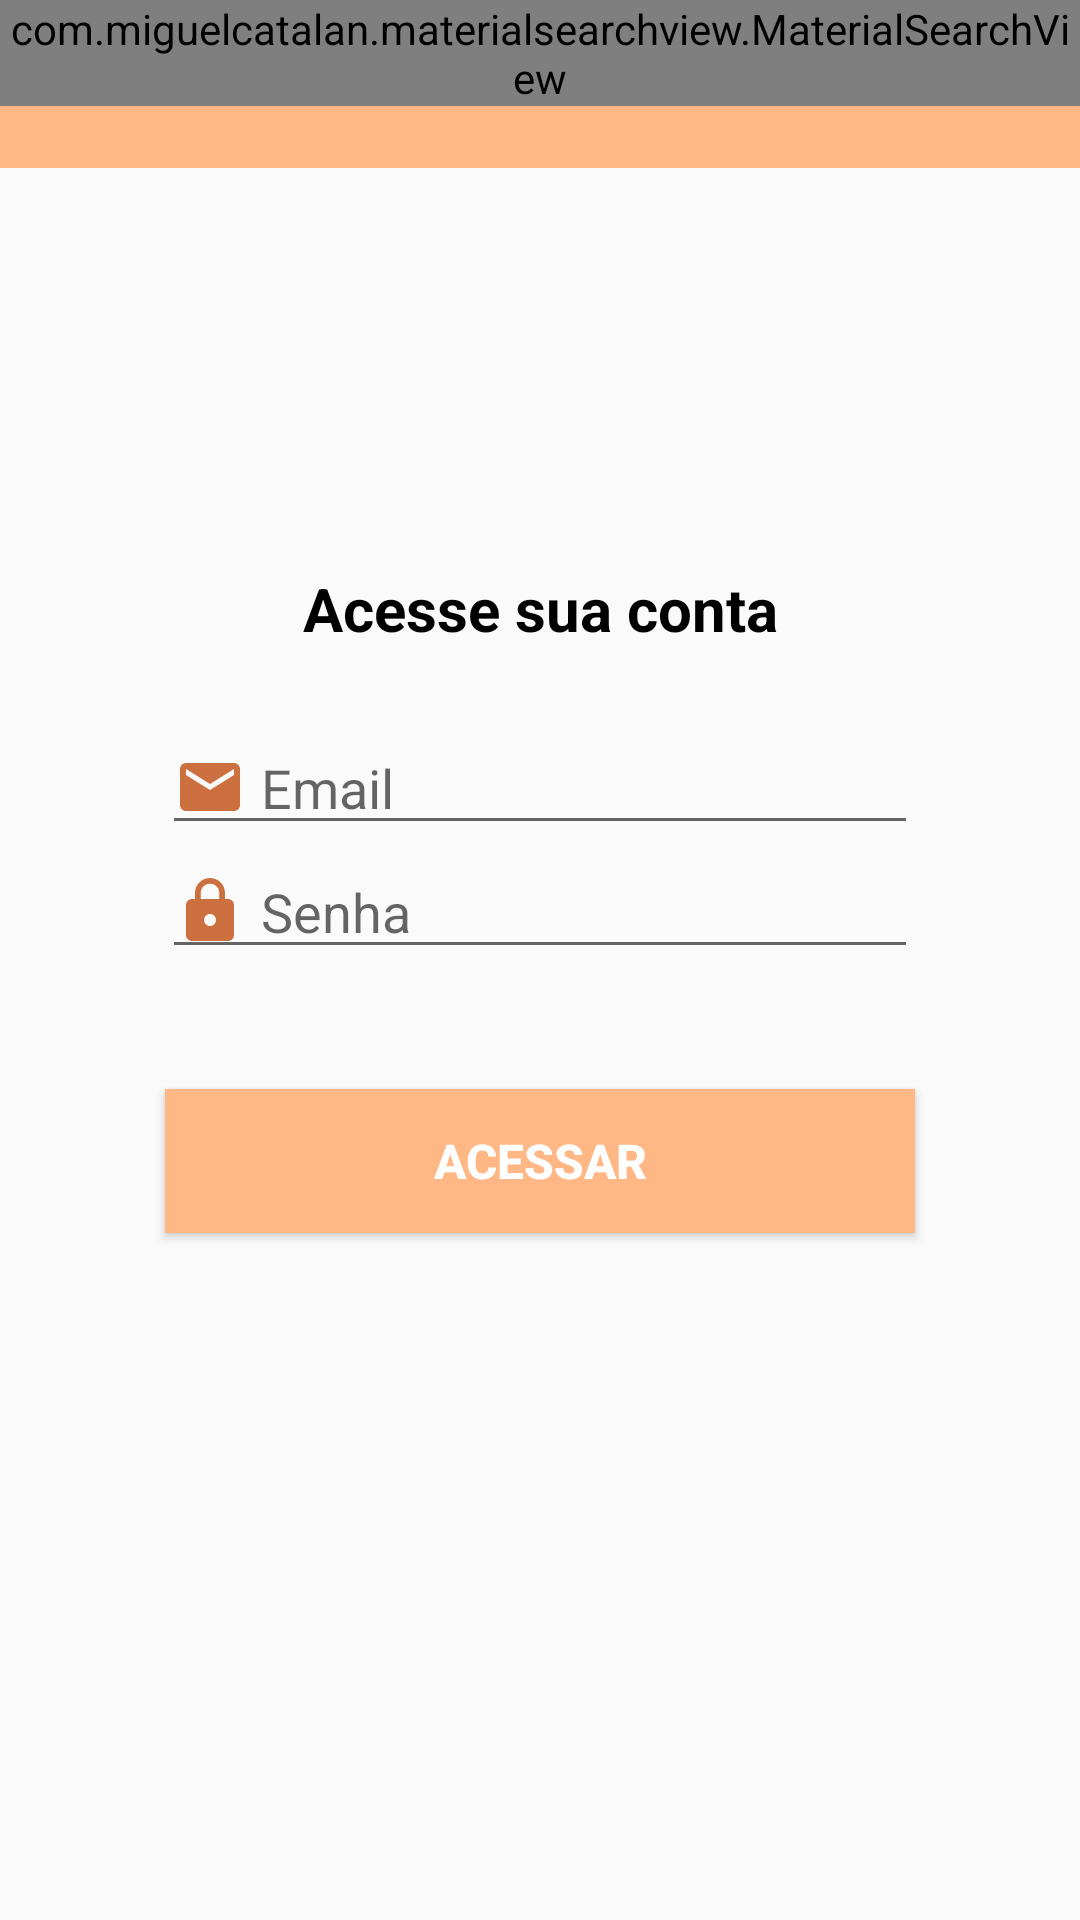

This screen was rendered from an Android layout file. Write that file and the resources it references.
<!-- AndroidManifest.xml: application theme AppTheme -->
<!-- res/layout/activity_login.xml -->
<?xml version="1.0" encoding="utf-8"?>
<androidx.constraintlayout.widget.ConstraintLayout xmlns:android="http://schemas.android.com/apk/res/android"
    xmlns:app="http://schemas.android.com/apk/res-auto"
    xmlns:tools="http://schemas.android.com/tools"
    android:layout_width="match_parent"
    android:layout_height="match_parent"
    tools:context=".activity.MainActivity">

    <include layout="@layout/toolbar"
        android:id="@+id/toolbarUser"
        android:layout_height="wrap_content"
        android:layout_width="match_parent"
        app:layout_constraintStart_toStartOf="parent"
        app:layout_constraintEnd_toEndOf="parent"
        app:layout_constraintTop_toTopOf="parent"/>

    <TextView
        android:id="@+id/text1"
        android:layout_width="200sp"
        android:layout_height="wrap_content"
        android:layout_marginBottom="24dp"
        android:text="Acesse sua conta"
        android:textColor="@android:color/black"
        android:textSize="20dp"
        android:textStyle="bold"
        android:gravity="center"
        app:layout_constraintBottom_toTopOf="@+id/email"
        app:layout_constraintEnd_toEndOf="parent"
        app:layout_constraintHorizontal_bias="0.5"
        app:layout_constraintStart_toStartOf="parent"
        app:layout_constraintTop_toTopOf="parent"
        app:layout_constraintVertical_chainStyle="packed" />


    <EditText
        android:id="@+id/email"
        android:layout_width="wrap_content"
        android:layout_height="wrap_content"
        android:drawableLeft="@drawable/ic_email"
        android:ems="12"
        android:hint="Email"
        android:inputType="textEmailAddress"
        app:layout_constraintBottom_toTopOf="@+id/password"
        app:layout_constraintEnd_toEndOf="parent"
        app:layout_constraintHorizontal_bias="0.5"
        app:layout_constraintStart_toStartOf="parent"
        app:layout_constraintTop_toBottomOf="@+id/text1"
        android:drawablePadding="5dp"/>

    <EditText
        android:id="@+id/password"
        android:layout_width="wrap_content"
        android:layout_height="wrap_content"
        android:drawableLeft="@drawable/ic_lock"
        android:ems="12"
        android:hint="Senha"
        android:inputType="textPassword"
        app:layout_constraintBottom_toTopOf="@+id/buttonAcessar"
        app:layout_constraintEnd_toEndOf="parent"
        app:layout_constraintHorizontal_bias="0.5"
        app:layout_constraintStart_toStartOf="parent"
        app:layout_constraintTop_toBottomOf="@+id/email"
        android:drawablePadding="5dp"/>

    <Button
        android:id="@+id/buttonAcessar"
        android:layout_width="250dp"
        android:layout_height="wrap_content"
        android:layout_marginTop="40dp"
        android:layout_marginBottom="40dp"
        android:text="Acessar"
        android:textSize="16dp"
        app:layout_constraintBottom_toBottomOf="parent"
        app:layout_constraintEnd_toEndOf="parent"
        app:layout_constraintHorizontal_bias="0.5"
        app:layout_constraintStart_toStartOf="parent"
        app:layout_constraintTop_toBottomOf="@+id/password"
        android:background="@color/colorPrimary"
        android:textColor="@android:color/white"
        android:textStyle="bold"/>

</androidx.constraintlayout.widget.ConstraintLayout>
<!-- res/layout/toolbar.xml (included above) -->
<?xml version="1.0" encoding="utf-8"?>
<FrameLayout xmlns:android="http://schemas.android.com/apk/res/android"
    android:layout_width="match_parent"
    android:layout_height="match_parent"
    xmlns:app="http://schemas.android.com/apk/res-auto">


    <androidx.appcompat.widget.Toolbar
        android:id="@+id/toolbar"
        android:layout_width="match_parent"
        android:layout_height="wrap_content"
        android:background="?attr/colorPrimary"
        android:minHeight="?attr/actionBarSize"
        app:titleTextColor="@android:color/white"
        android:theme="?attr/actionBarTheme" />

    <com.miguelcatalan.materialsearchview.MaterialSearchView
        android:id="@+id/materialSearch"
        android:layout_width="match_parent"
        android:layout_height="wrap_content"/>
</FrameLayout>
<!-- resources referenced by this layout -->
<resources>
  <color name="colorPrimary">#FFB785</color>
  <!-- drawable ic_email (drawable) -->
  <vector android:height="24dp" android:tint="#CD703F"
      android:viewportHeight="24.0" android:viewportWidth="24.0"
      android:width="24dp" xmlns:android="http://schemas.android.com/apk/res/android">
      <path android:fillColor="#FF000000" android:pathData="M20,4L4,4c-1.1,0 -1.99,0.9 -1.99,2L2,18c0,1.1 0.9,2 2,2h16c1.1,0 2,-0.9 2,-2L22,6c0,-1.1 -0.9,-2 -2,-2zM20,8l-8,5 -8,-5L4,6l8,5 8,-5v2z"/>
  </vector>
  <!-- drawable ic_lock (drawable) -->
  <vector android:height="24dp" android:tint="#CD703F"
      android:viewportHeight="24.0" android:viewportWidth="24.0"
      android:width="24dp" xmlns:android="http://schemas.android.com/apk/res/android">
      <path android:fillColor="#FF000000" android:pathData="M18,8h-1L17,6c0,-2.76 -2.24,-5 -5,-5S7,3.24 7,6v2L6,8c-1.1,0 -2,0.9 -2,2v10c0,1.1 0.9,2 2,2h12c1.1,0 2,-0.9 2,-2L20,10c0,-1.1 -0.9,-2 -2,-2zM12,17c-1.1,0 -2,-0.9 -2,-2s0.9,-2 2,-2 2,0.9 2,2 -0.9,2 -2,2zM15.1,8L8.9,8L8.9,6c0,-1.71 1.39,-3.1 3.1,-3.1 1.71,0 3.1,1.39 3.1,3.1v2z"/>
  </vector>
  <style name="AppTheme" parent="Theme.AppCompat.Light.NoActionBar">
          
          <item name="colorPrimary">@color/colorPrimary</item>
          <item name="colorPrimaryDark">@color/colorPrimaryDark</item>
          <item name="colorAccent">@color/colorAccent</item>
          <item name="actionOverflowButtonStyle">@style/MenuGeral</item>
          <item name="actionBarTheme">@style/MyApp.ActionBarTheme</item>
      </style>
  <color name="colorPrimaryDark">#FFAD73</color>
  <color name="colorAccent">#03DAC5</color>
  <style name="MenuGeral" parent="Widget.AppCompat.Light.ActionButton.Overflow">
          
          <item name="android:tint">#ffffff</item>
      </style>
  <style name="MyApp.ActionBarTheme" parent="ThemeOverlay.AppCompat.ActionBar">
          
          <item name="colorControlNormal">#ffffff</item>
      </style>
</resources>
